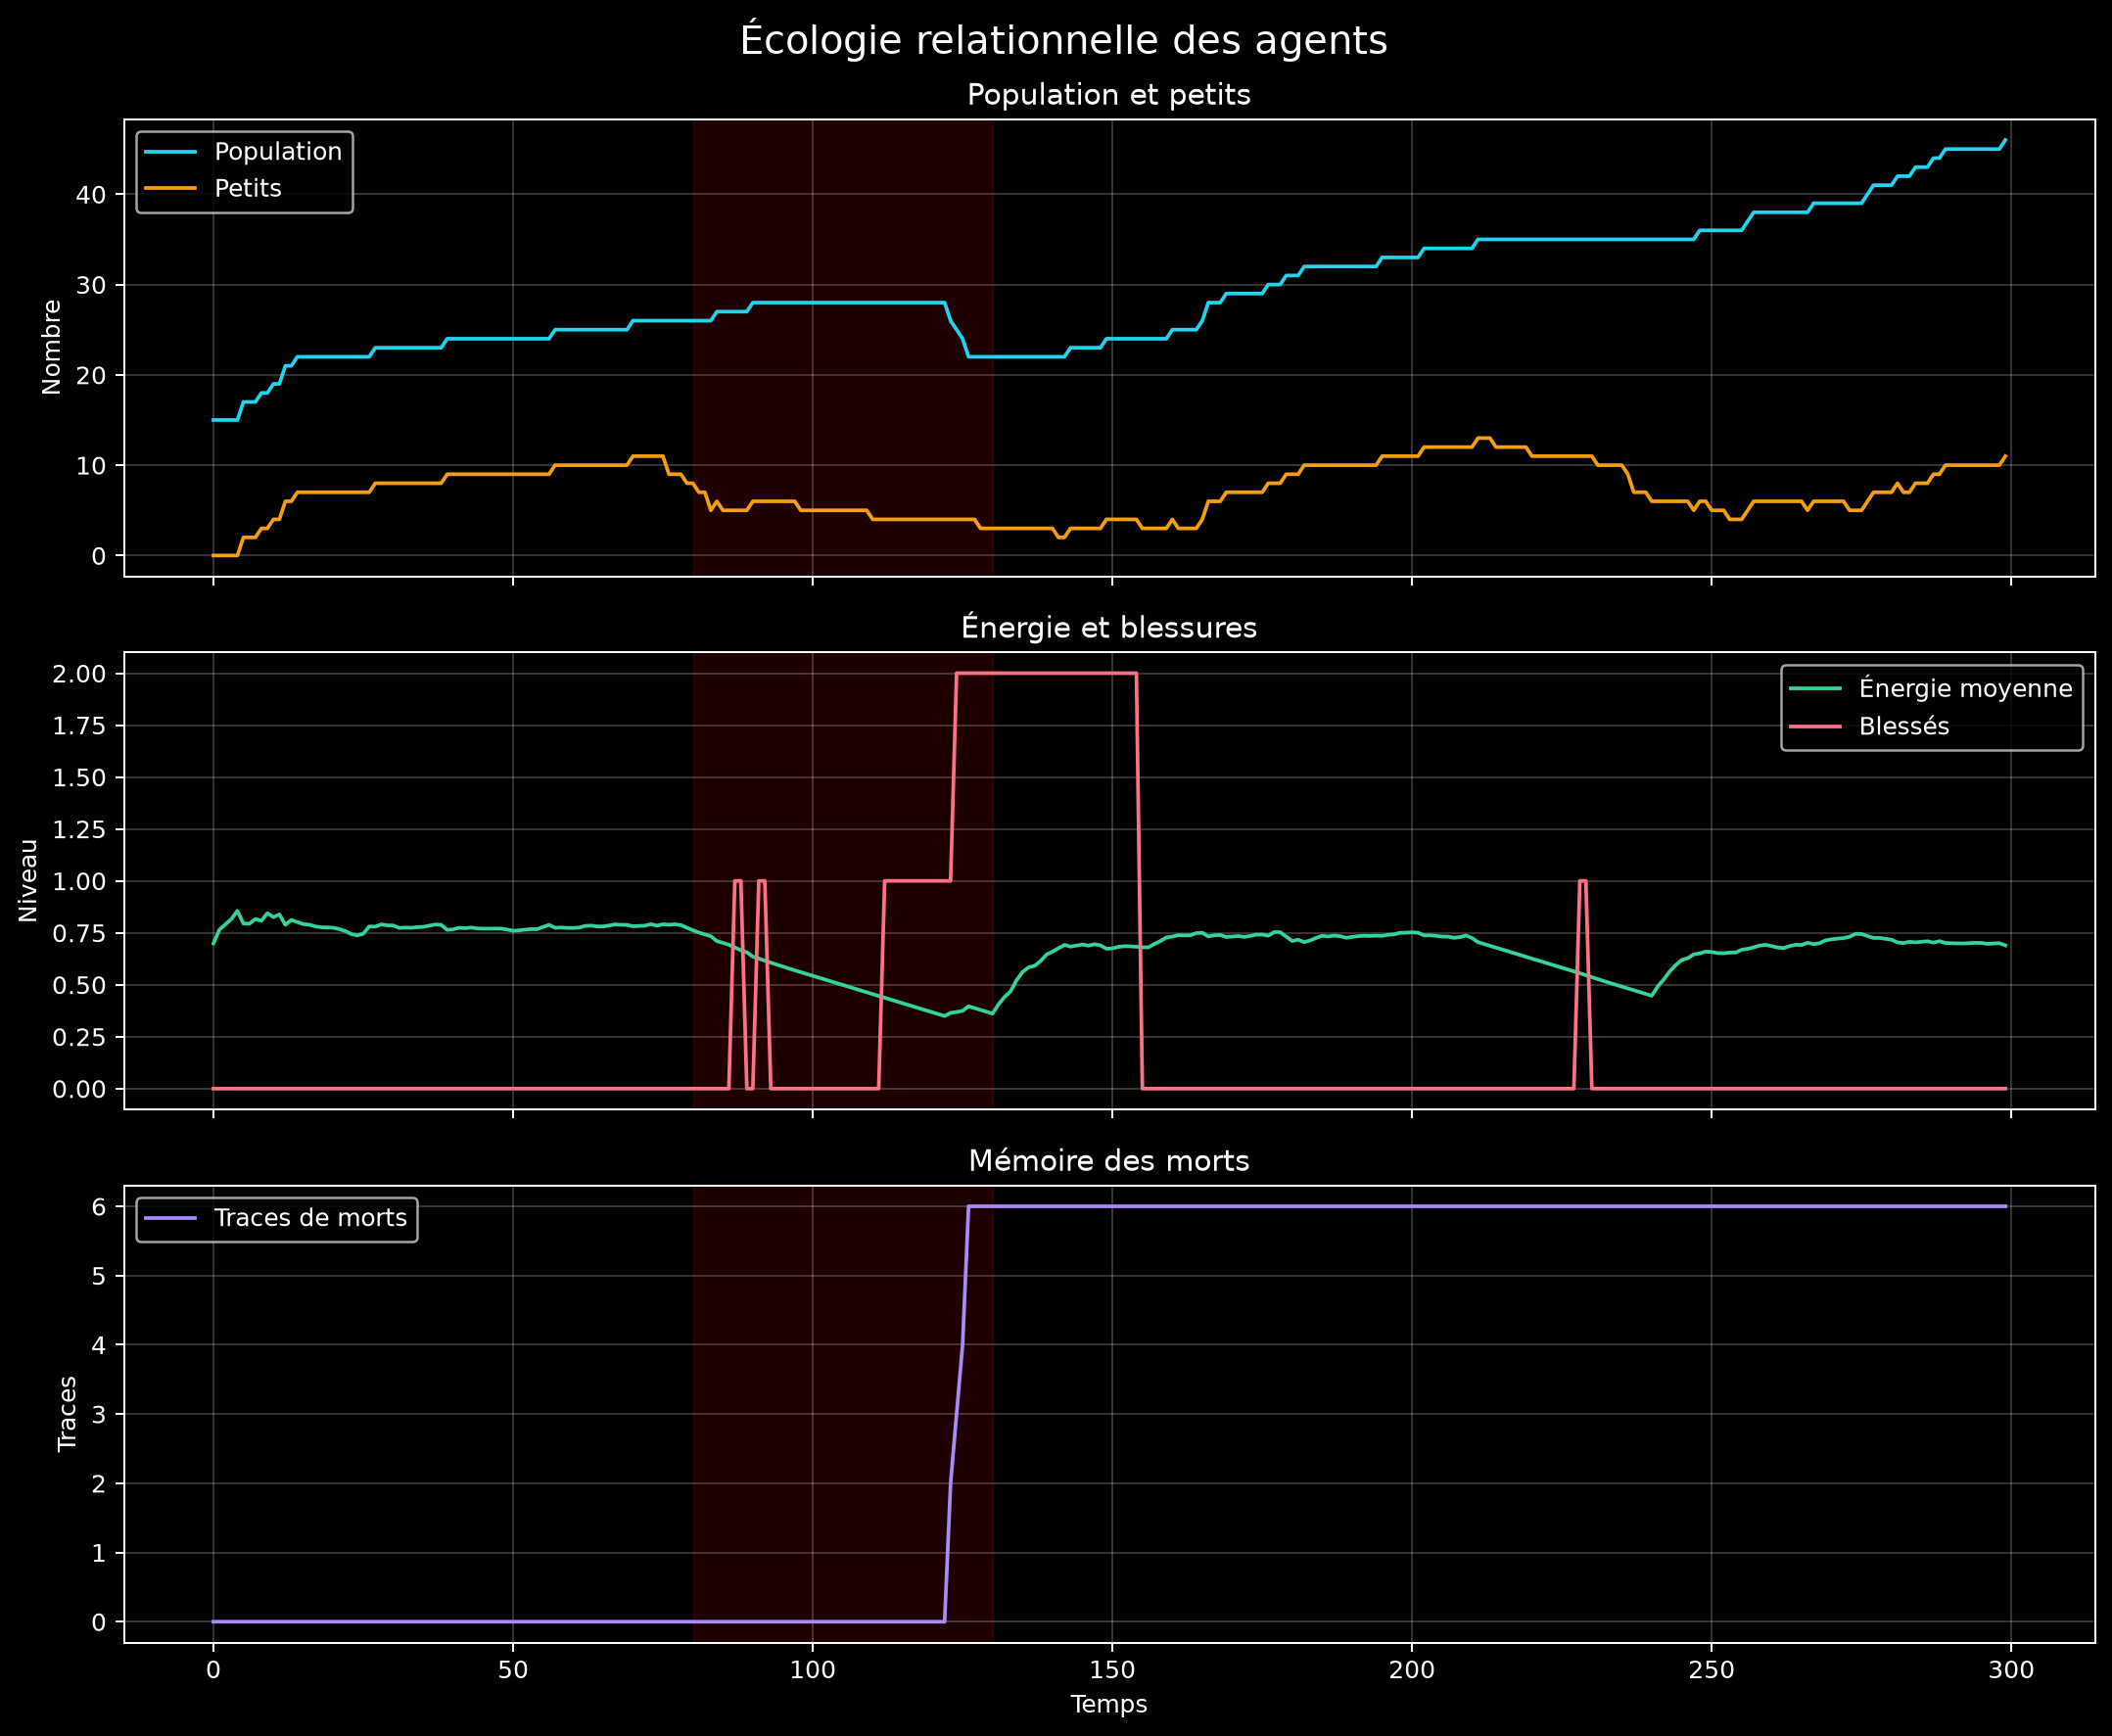

Source code (Python):
import random
import math
import matplotlib.pyplot as plt

random.seed(7)

DUREE = 300
MAX_AGENTS = 60


class Agent:
    def __init__(self, identifiant, x, y, adulte=True):
        self.id = identifiant
        self.x = x
        self.y = y
        self.energie = 0.7
        self.blessure = 0.0
        self.fatigue = 0.0
        self.age = 0
        self.adulte = adulte
        self.vivant = True
        self.parent_a = None
        self.parent_b = None


class Monde:
    def __init__(self):
        self.agents = []
        self.ressources = []
        self.morts = []
        self.prochain_id = 0
        self.naissances = 0
        self.soins = 0
        self.reproductions = 0

        for _ in range(15):
            self.nouvel_agent(
                random.random(),
                random.random()
            )

        for _ in range(10):
            self.ressources.append([
                random.random(),
                random.random(),
                1.0
            ])

    def nouvel_agent(self, x, y, adulte=True):
        if len(self.agents) >= MAX_AGENTS:
            return None

        agent = Agent(
            self.prochain_id,
            x,
            y,
            adulte
        )

        self.prochain_id += 1
        self.agents.append(agent)
        return agent

    def vivants(self):
        return [
            a for a in self.agents
            if a.vivant
        ]

    def adultes(self):
        return [
            a for a in self.vivants()
            if a.adulte
        ]

    def petits(self):
        return [
            a for a in self.vivants()
            if not a.adulte
        ]

    def distance(self, a, x, y):
        return math.hypot(
            a.x - x,
            a.y - y
        )

    def danger(self, t, agent):
        danger = 0.0

        if 80 <= t <= 130:
            danger += 0.85

        if 210 <= t <= 240:
            danger += 0.55

        for x, y, age in self.morts:
            d = self.distance(agent, x, y)
            danger += (
                0.30
                * math.exp(-8.0 * d)
                * math.exp(-age / 100.0)
            )

        return min(1.0, danger)

    def ressource_proche(self, agent):
        disponibles = [
            r for r in self.ressources
            if r[2] > 0.05
        ]

        if not disponibles:
            return None

        return min(
            disponibles,
            key=lambda r: self.distance(
                agent,
                r[0],
                r[1]
            )
        )

    def voisin(self, agent, adulte=False):
        candidats = [
            a for a in self.vivants()
            if a.id != agent.id
            and (not adulte or a.adulte)
        ]

        if not candidats:
            return None

        return min(
            candidats,
            key=lambda a: math.hypot(
                agent.x - a.x,
                agent.y - a.y
            )
        )

    def aller_vers(self, agent, x, y, vitesse):
        dx = x - agent.x
        dy = y - agent.y
        norme = math.hypot(dx, dy) + 1e-9

        agent.x += vitesse * dx / norme
        agent.y += vitesse * dy / norme

        agent.x = max(0.0, min(1.0, agent.x))
        agent.y = max(0.0, min(1.0, agent.y))

    def fuir(self, agent, danger):
        if danger <= 0.35:
            return

        voisins = [
            a for a in self.vivants()
            if a.id != agent.id
            and self.distance(
                agent,
                a.x,
                a.y
            ) < 0.25
        ]

        if voisins:
            cx = sum(a.x for a in voisins) / len(voisins)
            cy = sum(a.y for a in voisins) / len(voisins)

            dx = agent.x - cx
            dy = agent.y - cy
            norme = math.hypot(dx, dy) + 1e-9

            agent.x += 0.025 * dx / norme
            agent.y += 0.025 * dy / norme
        else:
            agent.x += random.uniform(-0.025, 0.025)
            agent.y += random.uniform(-0.025, 0.025)

        agent.x = max(0.0, min(1.0, agent.x))
        agent.y = max(0.0, min(1.0, agent.y))

        agent.energie -= 0.008
        agent.fatigue += 0.006

    def manger(self, agent):
        ressource = self.ressource_proche(agent)

        if ressource is None:
            return

        if self.distance(
            agent,
            ressource[0],
            ressource[1]
        ) < 0.06:

            prise = min(0.20, ressource[2])
            agent.energie = min(
                1.0,
                agent.energie + prise
            )
            ressource[2] -= prise
            agent.fatigue = max(
                0.0,
                agent.fatigue - 0.02
            )

    def soigner(self, agent):
        if agent.blessure <= 0.1:
            return

        soigneur = self.voisin(
            agent,
            adulte=True
        )

        if soigneur is None:
            return

        d = math.hypot(
            agent.x - soigneur.x,
            agent.y - soigneur.y
        )

        if d < 0.08 and soigneur.energie > 0.4:
            agent.blessure = max(
                0.0,
                agent.blessure - 0.08
            )
            soigneur.energie -= 0.025
            self.soins += 1

    def nourrir_petit(self, petit):
        if petit.adulte:
            return

        parent = None

        candidats = [
            a for a in self.vivants()
            if a.id in (
                petit.parent_a,
                petit.parent_b
            )
        ]

        if candidats:
            parent = min(
                candidats,
                key=lambda a: math.hypot(
                    petit.x - a.x,
                    petit.y - a.y
                )
            )

        if parent is None:
            parent = self.voisin(
                petit,
                adulte=True
            )

        if parent is None:
            return

        d = math.hypot(
            petit.x - parent.x,
            petit.y - parent.y
        )

        if d < 0.10 and parent.energie > 0.45:
            parent.energie -= 0.04
            petit.energie = min(
                1.0,
                petit.energie + 0.04
            )

    def reproduire(self, agent):
        if not agent.adulte:
            return

        if agent.energie < 0.55:
            return

        partenaire = self.voisin(
            agent,
            adulte=True
        )

        if partenaire is None:
            return

        if partenaire.energie < 0.78:
            return

        d = math.hypot(
            agent.x - partenaire.x,
            agent.y - partenaire.y
        )

        if d > 0.10 or random.random() > 0.06:
            return

        enfant = self.nouvel_agent(
            (agent.x + partenaire.x) / 2,
            (agent.y + partenaire.y) / 2,
            adulte=False
        )

        if enfant is not None:
            enfant.parent_a = agent.id
            enfant.parent_b = partenaire.id

            agent.energie -= 0.18
            partenaire.energie -= 0.18

            self.naissances += 1
            self.reproductions += 1

    def mourir(self, agent):
        agent.vivant = False
        self.morts.append([
            agent.x,
            agent.y,
            0
        ])

    def renouveler_ressources(self):
        for ressource in self.ressources:
            ressource[2] = min(
                1.0,
                ressource[2] + 0.012
            )

        if len(self.ressources) < 18:
            self.ressources.append([
                random.random(),
                random.random(),
                0.8
            ])

    def etape(self, t):
        self.renouveler_ressources()

        for mort in self.morts:
            mort[2] += 1

        self.morts = [
            m for m in self.morts
            if m[2] < 180
        ]

        for agent in list(self.vivants()):
            danger = self.danger(t, agent)

            if danger > 0.35:
                self.fuir(agent, danger)

            elif agent.energie < 0.70:
                ressource = self.ressource_proche(agent)

                if ressource is not None:
                    self.aller_vers(
                        agent,
                        ressource[0],
                        ressource[1],
                        0.018
                    )

                self.manger(agent)

            else:
                ressource = self.ressource_proche(agent)

                if ressource is not None:
                    self.aller_vers(
                        agent,
                        ressource[0],
                        ressource[1],
                        0.008
                    )

            self.soigner(agent)

            for petit in self.petits():
                if math.hypot(
                    agent.x - petit.x,
                    agent.y - petit.y
                ) < 0.15:
                    self.nourrir_petit(petit)

            self.reproduire(agent)

            agent.age += 1
            agent.energie -= 0.0008
            agent.fatigue += 0.0008

            if danger < 0.2:
                agent.blessure = max(
                    0.0,
                    agent.blessure - 0.006
                )
                agent.fatigue = max(
                    0.0,
                    agent.fatigue - 0.004
                )

            if not agent.adulte and agent.age > 70:
                agent.adulte = True

            if danger > 0.6 and random.random() < 0.002:
                agent.blessure = min(
                    1.0,
                    agent.blessure + 0.35
                )

            if (
                agent.energie < 0.03
                or agent.blessure > 0.95
            ):
                self.mourir(agent)

            agent.x = max(
                0.0,
                min(1.0, agent.x)
            )
            agent.y = max(
                0.0,
                min(1.0, agent.y)
            )

    def statistiques(self):
        vivants = self.vivants()

        if not vivants:
            return 0, 0.0, 0, 0

        energie = sum(
            a.energie for a in vivants
        ) / len(vivants)

        blesses = sum(
            a.blessure > 0.2
            for a in vivants
        )

        petits = sum(
            not a.adulte
            for a in vivants
        )

        return (
            len(vivants),
            energie,
            blesses,
            petits
        )


monde = Monde()

populations = []
energies = []
blesses = []
petits = []
traces_morts = []

for t in range(DUREE):
    monde.etape(t)

    population, energie, blesses_t, petits_t = (
        monde.statistiques()
    )

    populations.append(population)
    energies.append(energie)
    blesses.append(blesses_t)
    petits.append(petits_t)
    traces_morts.append(len(monde.morts))

    if t % 50 == 0:
        print(
            "t =",
            t,
            "| population =",
            population,
            "| énergie =",
            round(energie, 3),
            "| blessés =",
            blesses_t,
            "| petits =",
            petits_t
        )

print()
print("===== ÉCOLOGIE DES AGENTS =====")
print()
print("Population finale :", populations[-1])
print("Énergie finale :", round(energies[-1], 4))
print("Blessés finaux :", blesses[-1])
print("Petits finaux :", petits[-1])
print("Traces de morts :", traces_morts[-1])
print("Naissances :", monde.naissances)
print("Soins réalisés :", monde.soins)
print("Reproductions :", monde.reproductions)

plt.style.use("dark_background")

fig, axes = plt.subplots(
    3,
    1,
    figsize=(12, 10),
    sharex=True
)

temps = range(DUREE)

axes[0].plot(
    temps,
    populations,
    label="Population",
    color="#22d3ee"
)

axes[0].plot(
    temps,
    petits,
    label="Petits",
    color="#f59e0b"
)

axes[1].plot(
    temps,
    energies,
    label="Énergie moyenne",
    color="#34d399"
)

axes[1].plot(
    temps,
    blesses,
    label="Blessés",
    color="#fb7185"
)

axes[2].plot(
    temps,
    traces_morts,
    label="Traces de morts",
    color="#a78bfa"
)

for axe in axes:
    axe.grid(alpha=0.2)
    axe.legend()

axes[0].set_ylabel("Nombre")
axes[0].set_title("Population et petits")

axes[1].set_ylabel("Niveau")
axes[1].set_title("Énergie et blessures")

axes[2].set_ylabel("Traces")
axes[2].set_xlabel("Temps")
axes[2].set_title("Mémoire des morts")

axes[0].axvspan(
    80,
    130,
    color="red",
    alpha=0.12
)

axes[1].axvspan(
    80,
    130,
    color="red",
    alpha=0.12
)

axes[2].axvspan(
    80,
    130,
    color="red",
    alpha=0.12
)

fig.suptitle(
    "Écologie relationnelle des agents",
    fontsize=16
)

fig.tight_layout()

plt.savefig(
    "ecologie_agents.png",
    dpi=180,
    bbox_inches="tight"
)

print()
print("Image créée : ecologie_agents.png")
